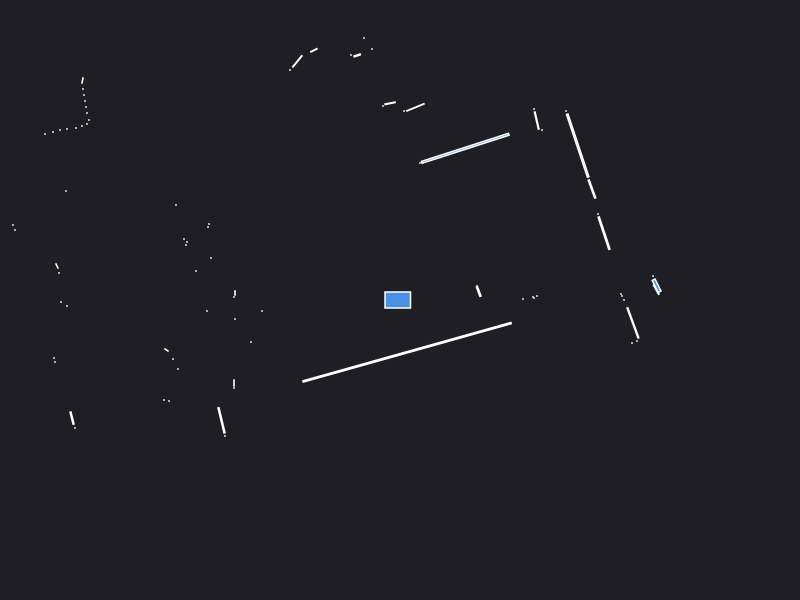

Source data for this figure (header and first rows):
0.000000	0.000000	0.049500
1.23	0.01	0.000441
1.33	0.03	0.000441
1.37	0.04	0.000441
1.34	0.02	0.000441
2.53	0.24	0.000441
2.562	0.1036	0.008473
2.566	0.143	0.01663
2.24	0.000000	0.000441
2.22	0.04	0.000441
2.21	0.06	0.000441
0.7873	0.08397	0.007606
0.77	0.14	0.000441
2.041	0.6685	0.04795
1.98	0.86	0.000441
4.21	1.95	0.000441
4.2	2	0.000441
4.19	2.06	0.000441
1.92	1.11	0.01925
1.777	1.544	0.1591
1.66	1.89	0.000441
1.42	1.7	0.000441
1.367	1.794	0.01262
1.34	1.91	0.000441
0.6527	1.517	0.2863
0.2	1.37	0.000441
0.1544	1.927	0.01779
0.04	1.89	0.000441
-0.09942	1.967	0.005545
-0.17	1.94	0.000441
-0.28	2.51	0.000441
-0.36	2.62	0.000441
-0.4285	2.446	0.004067
-0.49	2.45	0.000441
-1.53	6.75	0.000441
-1.61	6.73	0.000441
-1.69	6.7	0.000441
-1.77	6.67	0.000441
-2.02	6.6	0.000441
-0.861	2.497	0.004428
-1.027	2.386	0.01503
-1.1	2.3	0.000441
-1.76	3.276	0.01644
-1.9	3.25	0.000441
-2.044	3.213	0.01729
-2.19	3.18	0.000441
-2.24	3.17	0.000441
-2.29	3.15	0.000441
-2.34	3.14	0.000441
-2.39	3.13	0.000441
-2.44	3.12	0.000441
-2.5	3.11	0.000441
-2.55	3.1	0.000441
-2.61	3.09	0.000441
-2.67	3.08	0.000441
-2.74	3.08	0.000441
-4.36	4.67	0.000441
-4.31	4.51	0.000441
-4.26	4.35	0.000441
-4.22	4.2	0.000441
-4.16	4.05	0.000441
... 59 more rows
